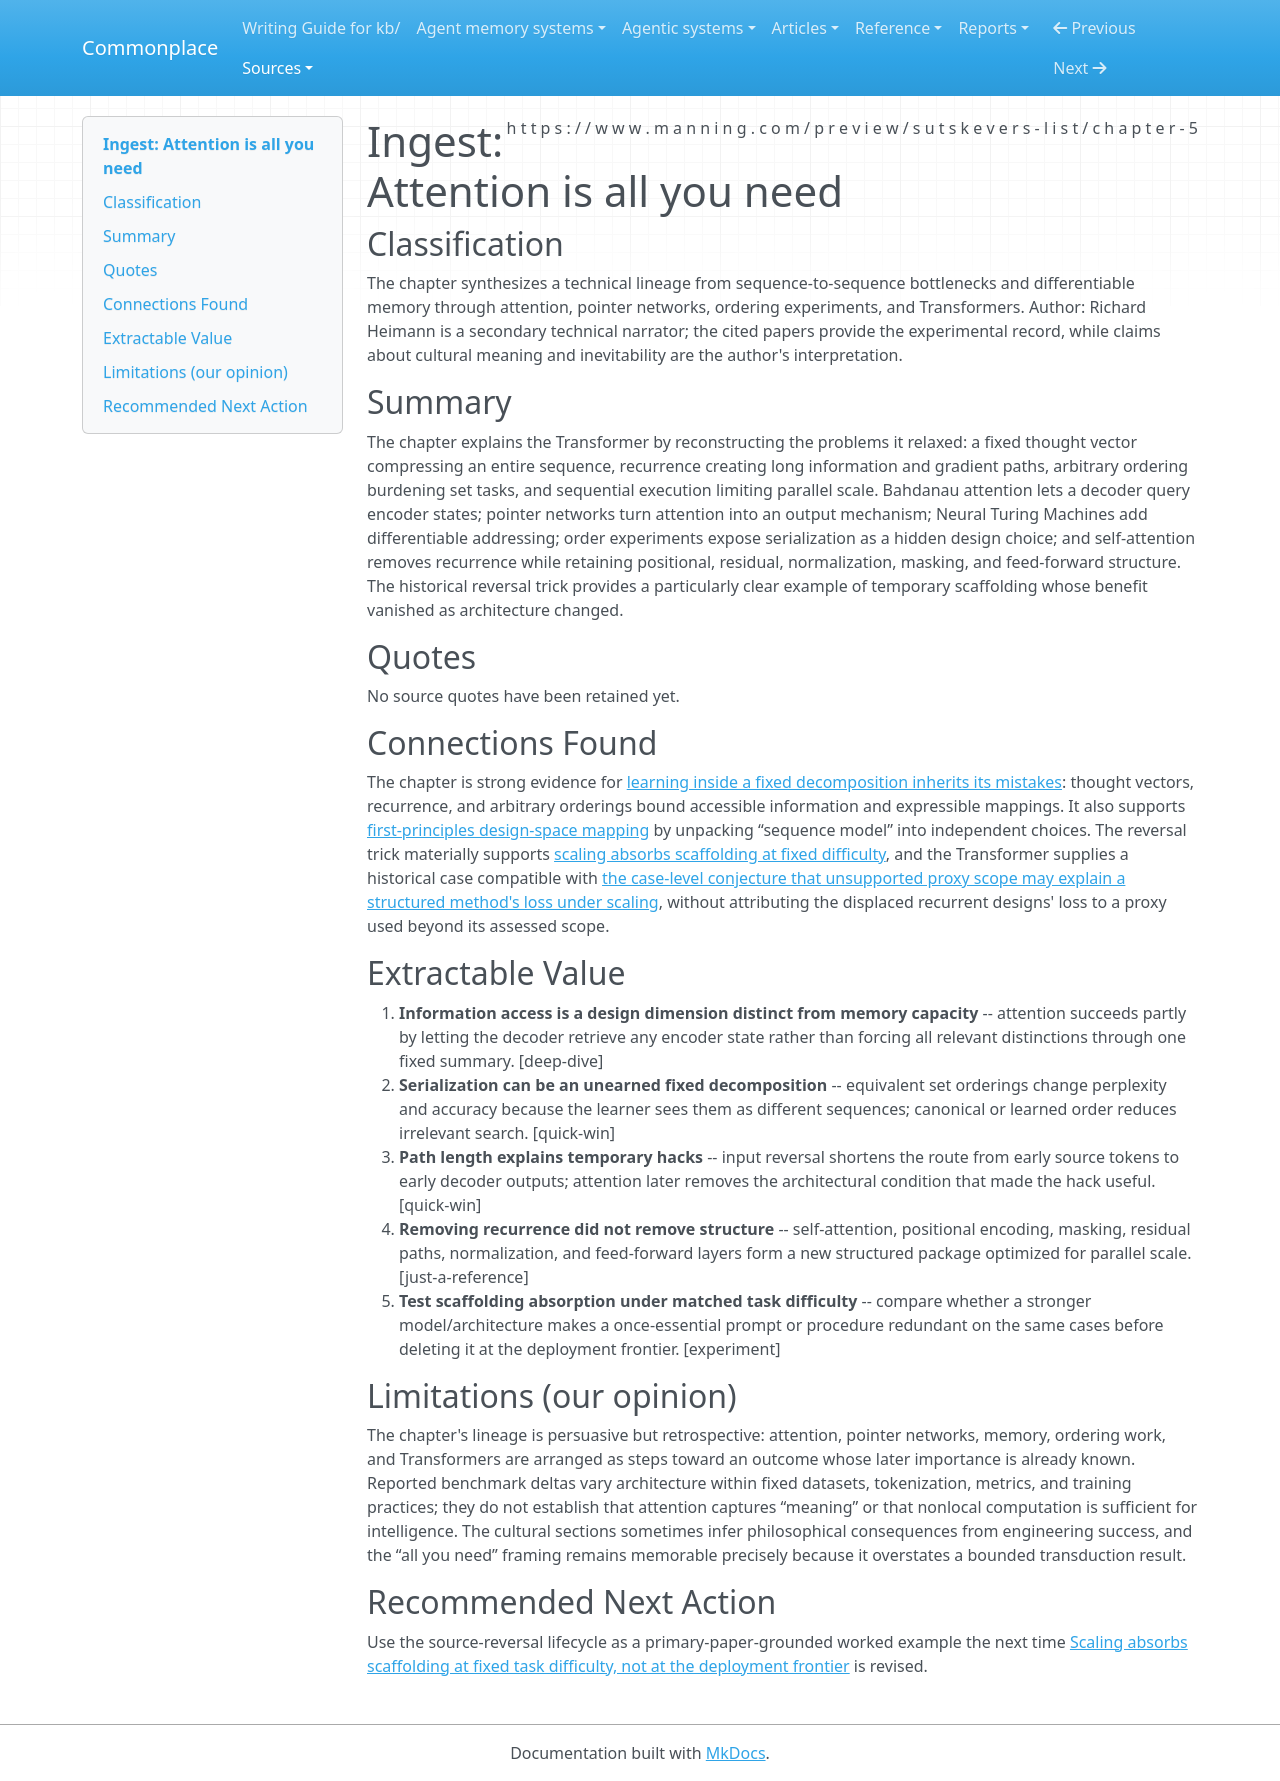

repository: zby/commonplace · page: sources/05-attention-is-all-you-need.ingest/index.html · generator: mkdocs

---
description: "Attention, ordering, and path length as revisions to inherited sequence-model decompositions"
source: https://www.manning.com/preview/sutskevers-list/chapter-5
captured: "2026-08-02"
capture: epub-conversion
genre: conceptual-essay
snapshot_sha256: 5277cce73d2a942dd421ad8d52493aca29819124b6f5c1950e83e016df4d8b6d
ingested: "2026-08-02"
type: types/ingest-report.md
domains: [learning-theory, foundations, evaluation]
---

# Ingest: Attention is all you need

## Classification

The chapter synthesizes a technical lineage from sequence-to-sequence bottlenecks and differentiable memory through attention, pointer networks, ordering experiments, and Transformers.
Author: Richard Heimann is a secondary technical narrator; the cited papers provide the experimental record, while claims about cultural meaning and inevitability are the author's interpretation.

## Summary

The chapter explains the Transformer by reconstructing the problems it relaxed: a fixed thought vector compressing an entire sequence, recurrence creating long information and gradient paths, arbitrary ordering burdening set tasks, and sequential execution limiting parallel scale. Bahdanau attention lets a decoder query encoder states; pointer networks turn attention into an output mechanism; Neural Turing Machines add differentiable addressing; order experiments expose serialization as a hidden design choice; and self-attention removes recurrence while retaining positional, residual, normalization, masking, and feed-forward structure. The historical reversal trick provides a particularly clear example of temporary scaffolding whose benefit vanished as architecture changed.

## Quotes

No source quotes have been retained yet.

## Connections Found

The chapter is strong evidence for [learning inside a fixed decomposition inherits its mistakes](../theory/learning-inside-a-fixed-decomposition-inherits-its-mistakes.md): thought vectors, recurrence, and arbitrary orderings bound accessible information and expressible mappings. It also supports [first-principles design-space mapping](../theory/first-principles-analysis-maps-design-space-before-selection.md) by unpacking “sequence model” into independent choices. The reversal trick materially supports [scaling absorbs scaffolding at fixed difficulty](../theory/scaling-absorbs-scaffolding-at-fixed-difficulty-not-at-the-frontier.md), and the Transformer supplies a historical case compatible with [the case-level conjecture that unsupported proxy scope may explain a structured method's loss under scaling](../theory/bitter-lesson-selects-against-unearned-reach-not-against-structure.md), without attributing the displaced recurrent designs' loss to a proxy used beyond its assessed scope.

## Extractable Value

1. **Information access is a design dimension distinct from memory capacity** -- attention succeeds partly by letting the decoder retrieve any encoder state rather than forcing all relevant distinctions through one fixed summary. [deep-dive]
2. **Serialization can be an unearned fixed decomposition** -- equivalent set orderings change perplexity and accuracy because the learner sees them as different sequences; canonical or learned order reduces irrelevant search. [quick-win]
3. **Path length explains temporary hacks** -- input reversal shortens the route from early source tokens to early decoder outputs; attention later removes the architectural condition that made the hack useful. [quick-win]
4. **Removing recurrence did not remove structure** -- self-attention, positional encoding, masking, residual paths, normalization, and feed-forward layers form a new structured package optimized for parallel scale. [just-a-reference]
5. **Test scaffolding absorption under matched task difficulty** -- compare whether a stronger model/architecture makes a once-essential prompt or procedure redundant on the same cases before deleting it at the deployment frontier. [experiment]

## Limitations (our opinion)

The chapter's lineage is persuasive but retrospective: attention, pointer networks, memory, ordering work, and Transformers are arranged as steps toward an outcome whose later importance is already known. Reported benchmark deltas vary architecture within fixed datasets, tokenization, metrics, and training practices; they do not establish that attention captures “meaning” or that nonlocal computation is sufficient for intelligence. The cultural sections sometimes infer philosophical consequences from engineering success, and the “all you need” framing remains memorable precisely because it overstates a bounded transduction result.

## Recommended Next Action

Use the source-reversal lifecycle as a primary-paper-grounded worked example the next time [Scaling absorbs scaffolding at fixed task difficulty, not at the deployment frontier](../theory/scaling-absorbs-scaffolding-at-fixed-difficulty-not-at-the-frontier.md) is revised.
